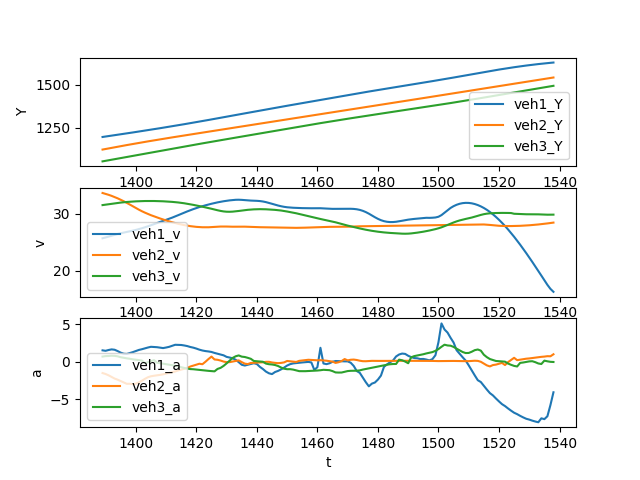

The table this chart was drawn from, first rows:
t, veh_ID1, Y1, v1, a1, Following1, veh_ID2, Y2, v2, a2, Following2, veh_ID3, Y3, v3, a3
1389, 257.0, 1195, 25.67, 1.494, 267.0, 267.0, 1121, 33.59, -1.538, 277.0, 277.0, 1052, 31.48, 0.6644
1390, 257.0, 1198, 25.81, 1.432, 267.0, 267.0, 1125, 33.44, -1.661, 277.0, 277.0, 1055, 31.54, 0.725
1391, 257.0, 1200, 25.96, 1.54, 267.0, 267.0, 1128, 33.27, -1.839, 277.0, 277.0, 1059, 31.62, 0.7423
1392, 257.0, 1203, 26.12, 1.62, 267.0, 267.0, 1131, 33.09, -2.06, 277.0, 277.0, 1062, 31.69, 0.776
1393, 257.0, 1205, 26.28, 1.571, 267.0, 267.0, 1135, 32.88, -2.273, 277.0, 277.0, 1065, 31.77, 0.7595
1394, 257.0, 1208, 26.43, 1.393, 267.0, 267.0, 1138, 32.66, -2.422, 277.0, 277.0, 1068, 31.85, 0.6943
1395, 257.0, 1211, 26.56, 1.184, 267.0, 267.0, 1141, 32.41, -2.609, 277.0, 277.0, 1071, 31.91, 0.576
1396, 257.0, 1213, 26.67, 1.044, 267.0, 267.0, 1144, 32.15, -2.795, 277.0, 277.0, 1074, 31.97, 0.495
1397, 257.0, 1216, 26.77, 1.012, 267.0, 267.0, 1148, 31.87, -2.97, 277.0, 277.0, 1078, 32.02, 0.4279
1398, 257.0, 1219, 26.89, 1.134, 267.0, 267.0, 1151, 31.58, -2.966, 277.0, 277.0, 1081, 32.06, 0.3693
1399, 257.0, 1221, 27, 1.254, 267.0, 267.0, 1154, 31.27, -3.02, 277.0, 277.0, 1084, 32.1, 0.2954
1400, 257.0, 1224, 27.13, 1.395, 267.0, 267.0, 1157, 30.97, -2.947, 277.0, 277.0, 1087, 32.13, 0.242
1401, 257.0, 1227, 27.27, 1.547, 267.0, 267.0, 1160, 30.68, -2.78, 277.0, 277.0, 1090, 32.16, 0.1891
1402, 257.0, 1230, 27.42, 1.643, 267.0, 267.0, 1163, 30.4, -2.562, 277.0, 277.0, 1094, 32.17, 0.1368
1403, 257.0, 1232, 27.59, 1.76, 267.0, 267.0, 1166, 30.16, -2.312, 277.0, 277.0, 1097, 32.19, -0.2246
1404, 257.0, 1235, 27.77, 1.871, 267.0, 267.0, 1169, 29.93, -2.094, 277.0, 277.0, 1100, 32.19, -0.0886
1405, 257.0, 1238, 27.95, 1.965, 267.0, 267.0, 1172, 29.71, -1.965, 277.0, 277.0, 1103, 32.19, 0.04758
1406, 257.0, 1241, 28.15, 1.939, 267.0, 267.0, 1175, 29.51, -1.897, 277.0, 277.0, 1107, 32.19, 0.1838
1407, 257.0, 1243, 28.34, 1.912, 267.0, 267.0, 1178, 29.32, -1.846, 277.0, 277.0, 1110, 32.18, -0.1554
1408, 257.0, 1246, 28.53, 1.846, 267.0, 267.0, 1181, 29.14, -1.78, 277.0, 277.0, 1113, 32.16, -0.2207
1409, 257.0, 1249, 28.71, 1.795, 267.0, 267.0, 1184, 28.96, -1.703, 277.0, 277.0, 1116, 32.14, -0.2861
1410, 257.0, 1252, 28.9, 1.87, 267.0, 267.0, 1187, 28.79, -1.6, 277.0, 277.0, 1119, 32.11, -0.3522
1411, 257.0, 1255, 29.08, 1.96, 267.0, 267.0, 1190, 28.63, -1.514, 277.0, 277.0, 1123, 32.08, -0.4035
1412, 257.0, 1258, 29.28, 2.101, 267.0, 267.0, 1192, 28.48, -1.422, 277.0, 277.0, 1126, 32.04, -0.4705
1413, 257.0, 1261, 29.49, 2.234, 267.0, 267.0, 1195, 28.33, -1.324, 277.0, 277.0, 1129, 31.99, -0.5507
1414, 257.0, 1264, 29.71, 2.215, 267.0, 267.0, 1198, 28.2, -1.19, 277.0, 277.0, 1132, 31.93, -0.6543
1415, 257.0, 1267, 29.94, 2.207, 267.0, 267.0, 1201, 28.08, -1.083, 277.0, 277.0, 1135, 31.87, -0.7431
1416, 257.0, 1270, 30.16, 2.144, 267.0, 267.0, 1204, 27.97, -0.9689, 277.0, 277.0, 1139, 31.79, -0.8559
1417, 257.0, 1273, 30.37, 2.061, 267.0, 267.0, 1207, 27.88, -0.8499, 277.0, 277.0, 1142, 31.71, -0.9447
1418, 257.0, 1276, 30.58, 1.941, 267.0, 267.0, 1209, 27.79, -0.6677, 277.0, 277.0, 1145, 31.61, -1.005
1419, 257.0, 1279, 30.77, 1.85, 267.0, 267.0, 1212, 27.72, -0.5478, 277.0, 277.0, 1148, 31.51, -1.027
1420, 257.0, 1282, 30.96, 1.728, 267.0, 267.0, 1215, 27.67, -0.4229, 277.0, 277.0, 1151, 31.41, -1.072
1421, 257.0, 1285, 31.13, 1.584, 267.0, 267.0, 1218, 27.63, -0.2934, 277.0, 277.0, 1154, 31.3, -1.12
1422, 257.0, 1288, 31.29, 1.472, 267.0, 267.0, 1220, 27.6, -0.3582, 277.0, 277.0, 1158, 31.19, -1.163
1423, 257.0, 1291, 31.43, 1.396, 267.0, 267.0, 1223, 27.59, -0.03062, 277.0, 277.0, 1161, 31.08, -1.206
1424, 257.0, 1295, 31.57, 1.344, 267.0, 267.0, 1226, 27.6, 0.3307, 277.0, 277.0, 1164, 30.96, -1.242
1425, 257.0, 1298, 31.71, 1.276, 267.0, 267.0, 1229, 27.62, 0.659, 277.0, 277.0, 1167, 30.83, -1.282
1426, 257.0, 1301, 31.83, 1.147, 267.0, 267.0, 1231, 27.66, 0.2764, 277.0, 277.0, 1170, 30.7, -1.309
1427, 257.0, 1304, 31.95, 1.042, 267.0, 267.0, 1234, 27.7, 0.2328, 277.0, 277.0, 1173, 30.57, -0.9853
1428, 257.0, 1307, 32.06, 0.9365, 267.0, 267.0, 1237, 27.72, 0.1313, 277.0, 277.0, 1176, 30.46, -0.8441
1429, 257.0, 1310, 32.15, 0.829, 267.0, 267.0, 1240, 27.73, -0.005527, 277.0, 277.0, 1179, 30.37, -0.5805
1430, 257.0, 1314, 32.23, 0.6191, 267.0, 267.0, 1243, 27.72, -0.07937, 277.0, 277.0, 1182, 30.32, -0.244
1431, 257.0, 1317, 32.3, 0.5326, 267.0, 267.0, 1245, 27.71, -0.08112, 277.0, 277.0, 1185, 30.31, 0.1213
1432, 257.0, 1320, 32.36, 0.4296, 267.0, 267.0, 1248, 27.69, -0.006685, 277.0, 277.0, 1188, 30.33, 0.4836
1433, 257.0, 1323, 32.4, 0.2371, 267.0, 267.0, 1251, 27.7, 0.05815, 277.0, 277.0, 1191, 30.38, 0.7015
1434, 257.0, 1327, 32.41, -0.08462, 267.0, 267.0, 1254, 27.71, 0.156, 277.0, 277.0, 1194, 30.45, 0.8147
1435, 257.0, 1330, 32.39, -0.4329, 267.0, 267.0, 1256, 27.72, -0.07532, 277.0, 277.0, 1197, 30.52, 0.6538
1436, 257.0, 1333, 32.34, -0.533, 267.0, 267.0, 1259, 27.7, -0.2793, 277.0, 277.0, 1200, 30.59, 0.6057
1437, 257.0, 1336, 32.3, -0.427, 267.0, 267.0, 1262, 27.68, -0.3383, 277.0, 277.0, 1203, 30.65, 0.4943
1438, 257.0, 1340, 32.26, -0.328, 267.0, 267.0, 1265, 27.66, -0.1897, 277.0, 277.0, 1206, 30.7, 0.3629
1439, 257.0, 1343, 32.24, -0.2236, 267.0, 267.0, 1267, 27.64, -0.1604, 277.0, 277.0, 1210, 30.73, 0.0734
1440, 257.0, 1346, 32.22, -0.333, 267.0, 267.0, 1270, 27.62, -0.144, 277.0, 277.0, 1213, 30.75, 0.04307
1441, 257.0, 1349, 32.18, -0.7129, 267.0, 267.0, 1273, 27.61, -0.1184, 277.0, 277.0, 1216, 30.76, 0.008808
1442, 257.0, 1352, 32.1, -1.001, 267.0, 267.0, 1276, 27.6, -0.09948, 277.0, 277.0, 1219, 30.76, -0.03053
1443, 257.0, 1356, 31.99, -1.342, 267.0, 267.0, 1279, 27.59, -0.03766, 277.0, 277.0, 1222, 30.74, -0.2743
1444, 257.0, 1359, 31.86, -1.57, 267.0, 267.0, 1281, 27.59, -0.03651, 277.0, 277.0, 1225, 30.71, -0.3565
1445, 257.0, 1362, 31.7, -1.675, 267.0, 267.0, 1284, 27.58, -0.1249, 277.0, 277.0, 1228, 30.68, -0.3929
1446, 257.0, 1365, 31.55, -1.398, 267.0, 267.0, 1287, 27.57, -0.178, 277.0, 277.0, 1231, 30.64, -0.4642
1447, 257.0, 1368, 31.4, -1.25, 267.0, 267.0, 1290, 27.55, -0.2152, 277.0, 277.0, 1234, 30.59, -0.5971
1448, 257.0, 1371, 31.27, -1.045, 267.0, 267.0, 1292, 27.53, -0.1813, 277.0, 277.0, 1237, 30.53, -0.7984
... 90 more rows
